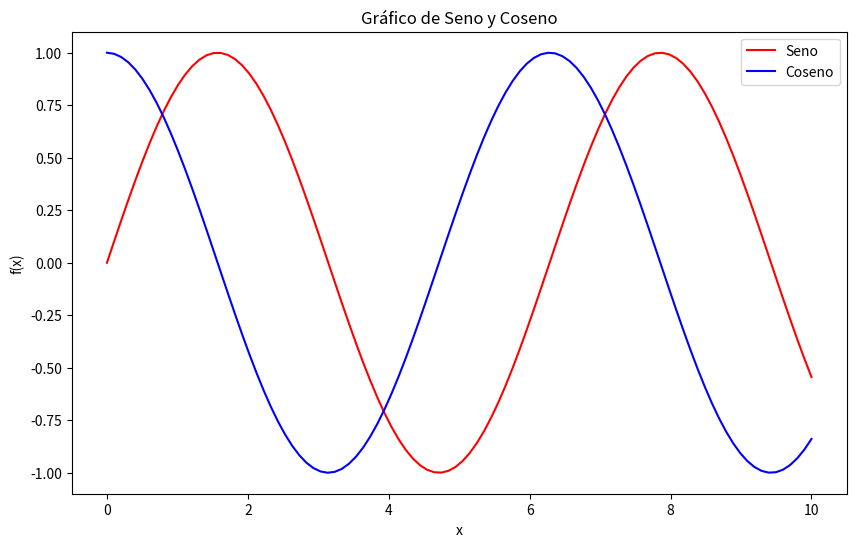

Source code (Python):
import numpy as np
import matplotlib.pyplot as plt

def plot_and_save_graph():
    # Datos de ejemplo
    x = np.linspace(0, 10, 100)  # 100 puntos entre 0 y 10
    y1 = np.sin(x)                # Seno de x
    y2 = np.cos(x)                # Coseno de x

    # Crear la figura y los ejes
    plt.figure(figsize=(10, 6))

    # Graficar los datos
    plt.plot(x, y1, label='Seno', color='red')
    plt.plot(x, y2, label='Coseno', color='blue')

    # Añadir título y etiquetas
    plt.title('Gráfico de Seno y Coseno')
    plt.xlabel('x')
    plt.ylabel('f(x)')
    
    # Añadir leyenda
    plt.legend()

    # Guardar el gráfico como 'grafico.png'
    plt.savefig('grafico.png', dpi=300, bbox_inches='tight')  # Guardar con alta resolución
    plt.close()  # Cerrar la figura para liberar memoria

# Llamar a la función para crear y guardar el gráfico
plot_and_save_graph()
print("El gráfico ha sido guardado como 'grafico.png'.")
